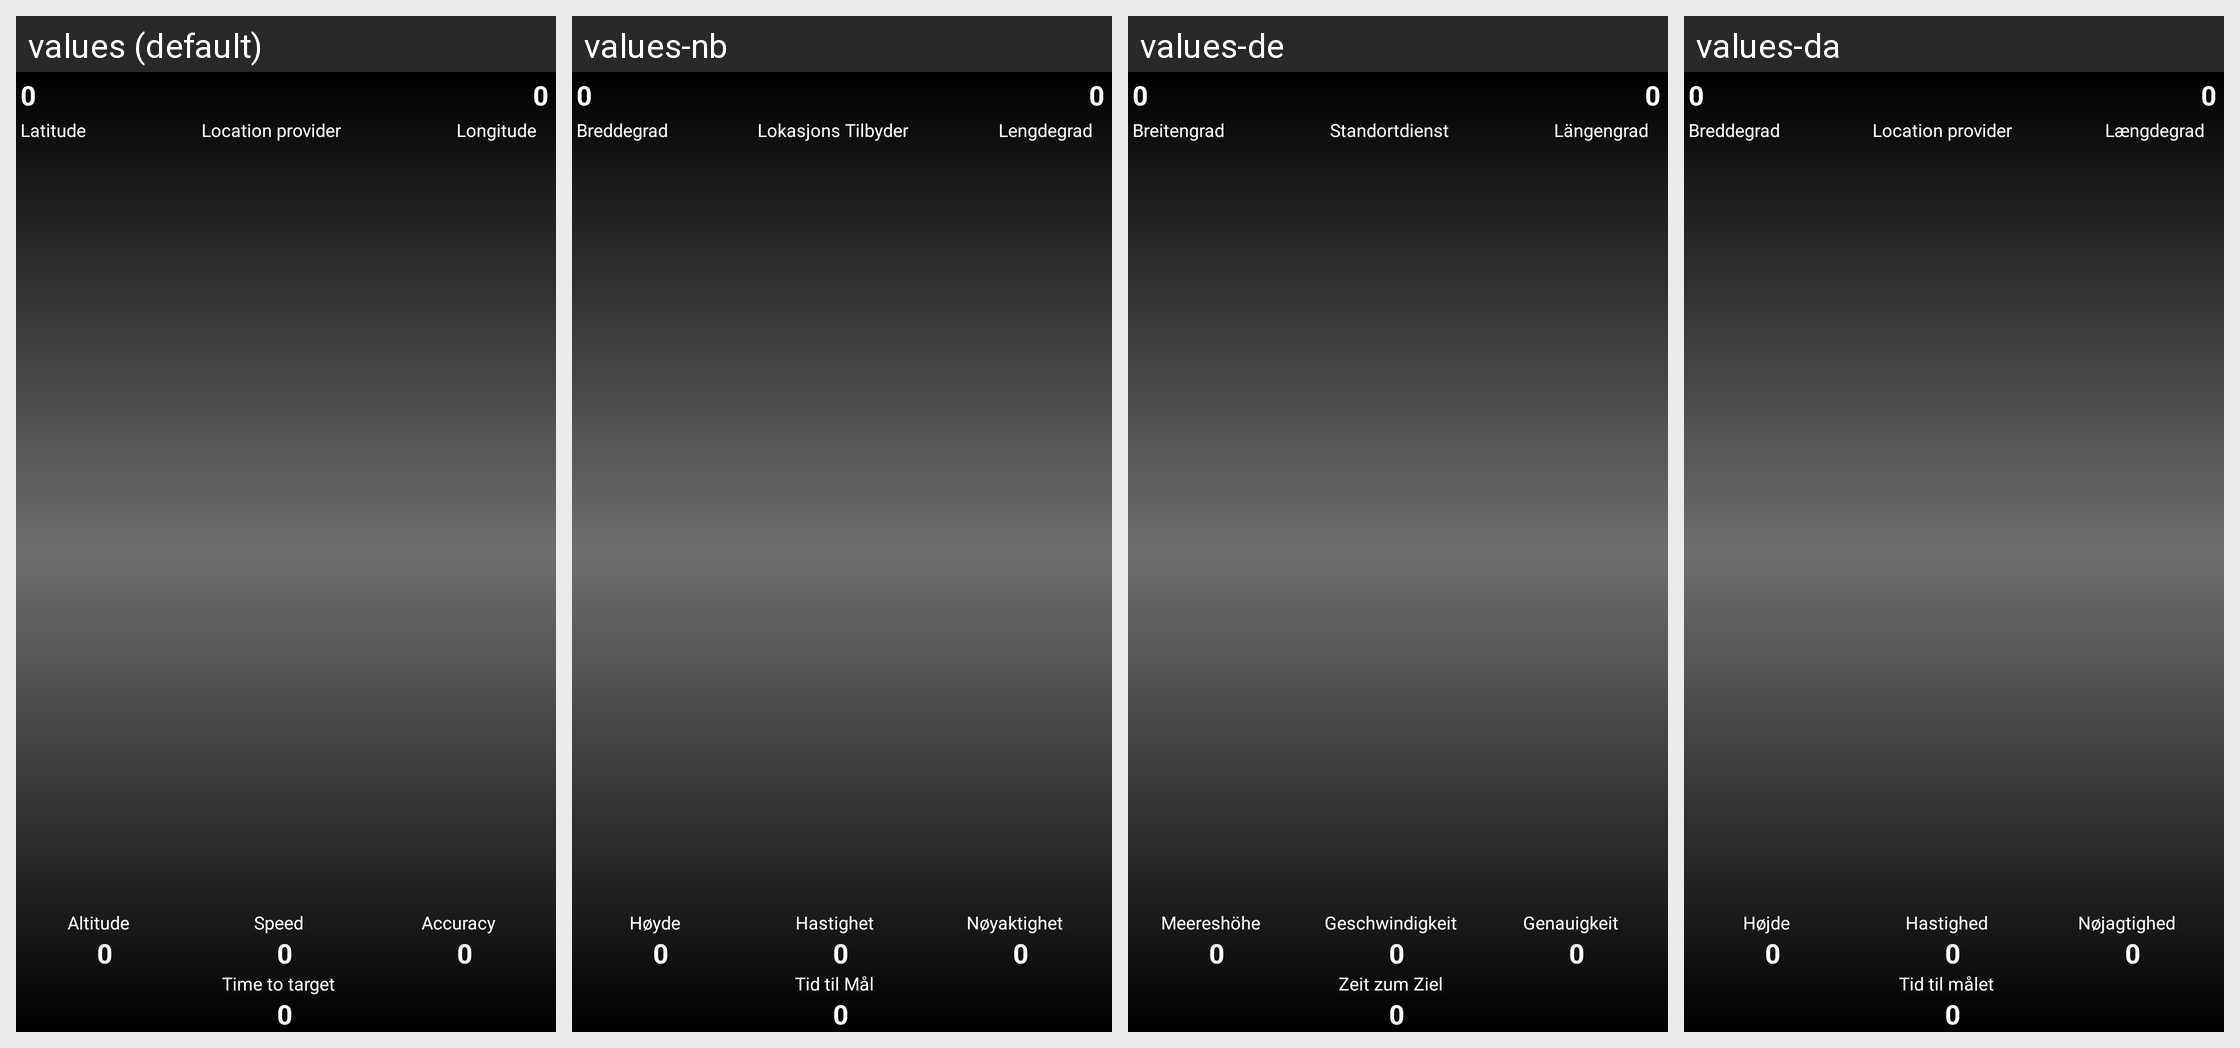

The Android screen above is rendered under several locales of the same app. Produce the string resources it draws, with the default and per-locale values.
Android screen res/layout/layout_guiding_screen.xml rendered under 4 locales, left to right: values (default), values-nb, values-de, values-da. Device: Nexus 5 (rendered at 1080×1920; each locale shown at half size, 540×960, under a caption strip naming it); theme AppTheme.
Other locales in the repository, not shown: values-ar, values-ca, values-cs, values-el, values-es, values-fi, values-fr, values-hu, values-it, values-ja, values-ko, values-nl, values-pl, values-pt-rBR, values-pt-rPT, values-ru, values-sk.
Strings drawn on this screen, with the default value and each locale's value (text and hints the layout hard-codes, and strings that could not be matched under every locale, appear in the picture but are not listed):

latitude
  values: Latitude
  values-nb: Breddegrad
  values-de: Breitengrad
  values-da: Breddegrad

provider
  values: Location provider
  values-nb: Lokasjons Tilbyder
  values-de: Standortdienst
  values-da: Location provider  [not translated; the default value is used]

longitude
  values: Longitude
  values-nb: Lengdegrad
  values-de: Längengrad
  values-da: Længdegrad

altitude
  values: Altitude
  values-nb: Høyde
  values-de: Meereshöhe
  values-da: Højde

speed
  values: Speed
  values-nb: Hastighet
  values-de: Geschwindigkeit
  values-da: Hastighed

accuracy
  values: Accuracy
  values-nb: Nøyaktighet
  values-de: Genauigkeit
  values-da: Nøjagtighed

time_to_target
  values: Time to target
  values-nb: Tid til Mål
  values-de: Zeit zum Ziel
  values-da: Tid til målet
